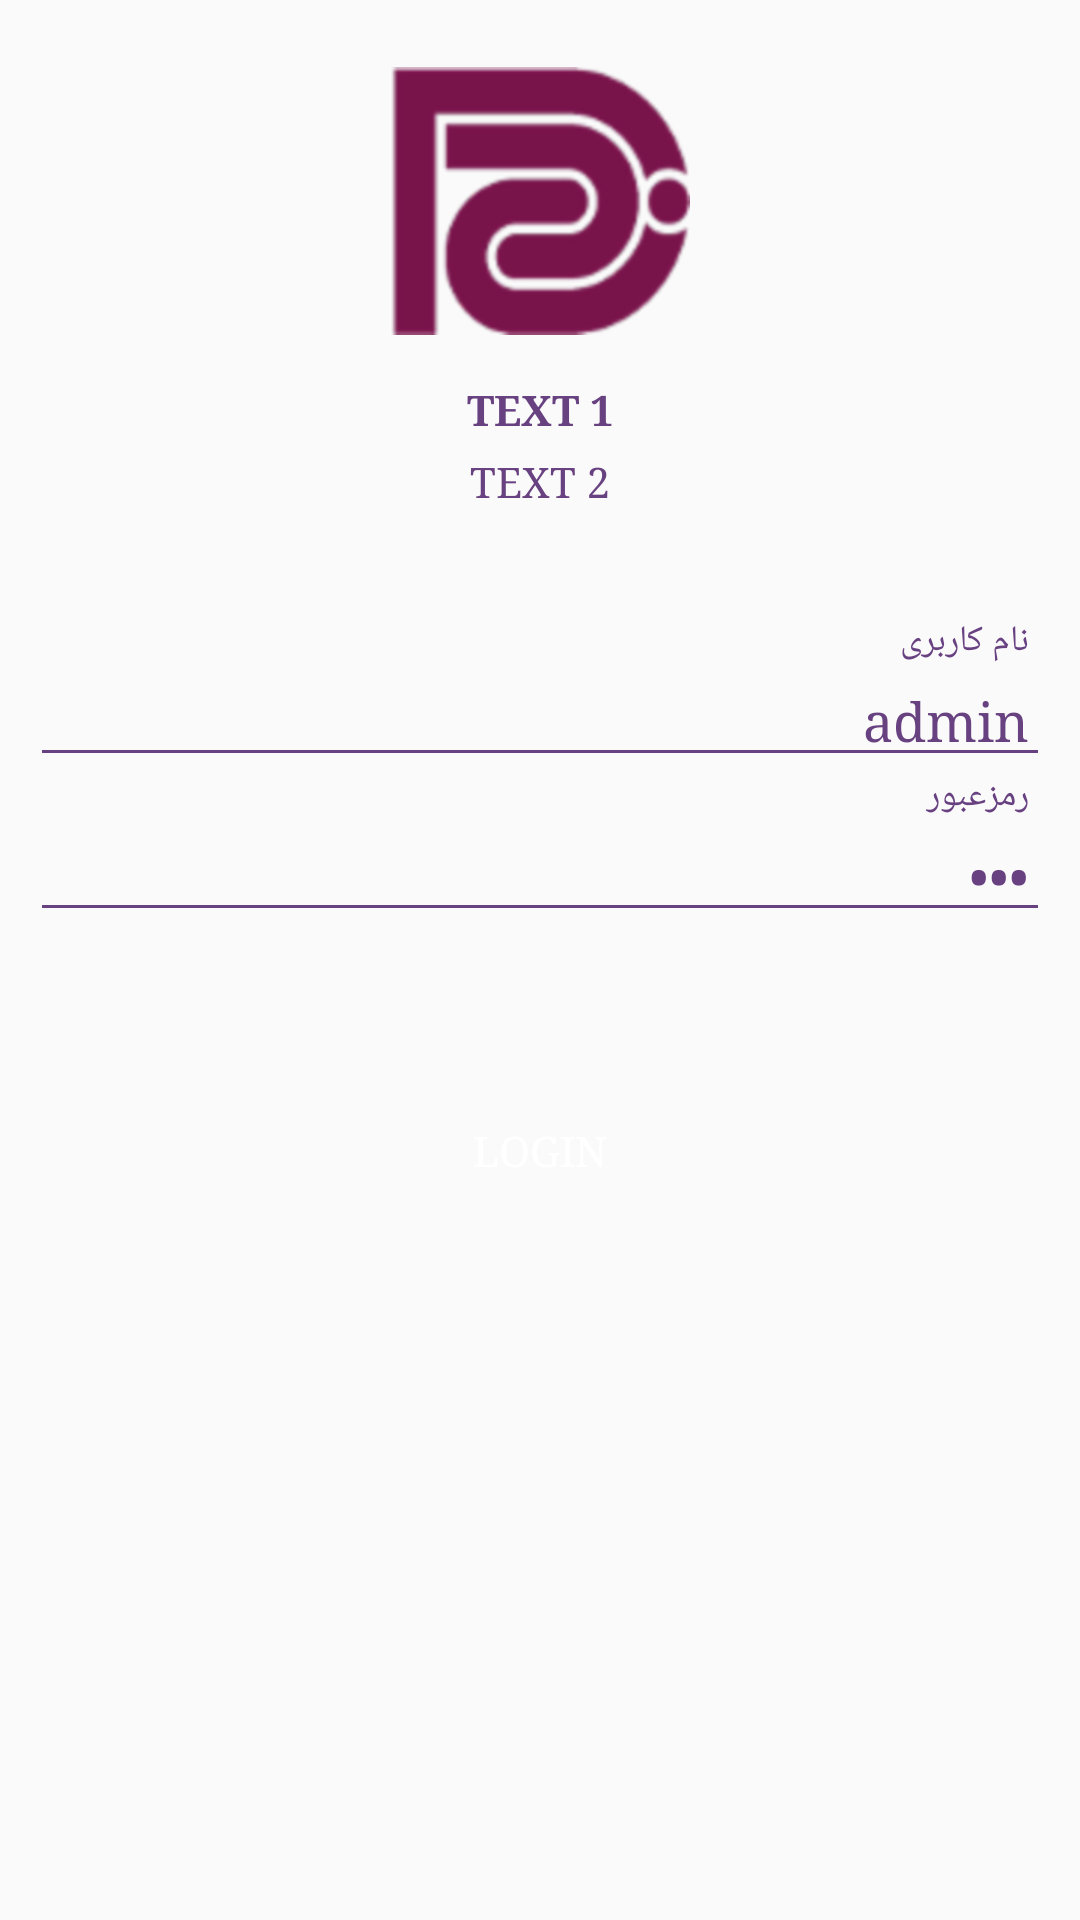

Produce the Android XML layout that renders to this screen, including the resource entries it uses.
<!-- AndroidManifest.xml: application theme AppTheme -->
<!-- res/layout/activity_login.xml -->
<?xml version="1.0" encoding="utf-8"?>
<RelativeLayout xmlns:android="http://schemas.android.com/apk/res/android"
    xmlns:app="http://schemas.android.com/apk/res-auto"
    xmlns:tools="http://schemas.android.com/tools"
    android:id="@+id/layoutMain"
    android:layout_width="match_parent"
    android:layout_height="match_parent"
    android:layoutDirection="ltr"
    android:padding="10dp"
    tools:context=".Activity_Login">


    <EditText
        android:id="@+id/res"
        android:layout_width="match_parent"
        android:layout_height="100dp"
        android:paddingRight="7dp"
        android:textColor="@color/colorPurple7"
        android:textCursorDrawable="@color/colorPurple7"
        android:visibility="gone" />


    <ImageView
        android:id="@+id/imgLogo"
        android:layout_width="100dp"
        android:layout_height="100dp"
        android:layout_alignParentTop="true"
        android:layout_centerHorizontal="true"
        android:layout_marginTop="7dp"
        android:src="@drawable/logo" />

    <TextView
        android:id="@+id/txtdinaPersian"
        android:layout_width="match_parent"
        android:layout_height="wrap_content"
        android:layout_below="@+id/imgLogo"
        android:layout_centerHorizontal="true"
        android:layout_marginTop="10dp"
        android:gravity="center"
        android:text="TEXT 1"
        android:textColor="@color/colorPurple7"
        android:textStyle="bold" />


    <TextView
        android:id="@+id/txtdinaEng"
        android:layout_width="match_parent"
        android:layout_height="wrap_content"
        android:layout_below="@+id/txtdinaPersian"
        android:layout_centerHorizontal="true"
        android:layout_marginTop="5dp"
        android:gravity="center"
        android:text="TEXT 2"
        android:textColor="@color/colorPurple7" />

    <Button
        android:id="@+id/btnlogin"
        android:layout_width="match_parent"
        android:layout_height="wrap_content"
        android:layout_below="@+id/txtNullL"
        android:layout_centerHorizontal="true"
        android:layout_marginTop="30dp"
        android:background="@drawable/bg_colorlogo_corner"
        android:text="login"
        android:textColor="@color/colorWhite" />





    <com.google.android.material.textfield.TextInputLayout
        android:layout_width="match_parent"
        android:layout_height="wrap_content"
        android:layout_above="@+id/inputLayoutTemp"
        android:layout_alignParentStart="true"
        android:hint="نام کاربری"
        android:textColorHint="@color/colorPurple7"
        app:backgroundTint="@color/colorPurple7">

        <EditText
            android:id="@+id/edtUsername"
            android:layout_width="match_parent"
            android:layout_height="wrap_content"
            android:backgroundTint="@color/colorPurple7"
            android:gravity="right"
            android:paddingRight="7dp"
            android:text="admin"
            android:textColor="@color/colorPurple7"
            android:textCursorDrawable="@color/colorPurple7" />

    </com.google.android.material.textfield.TextInputLayout>

    <com.google.android.material.textfield.TextInputLayout
        android:id="@+id/inputLayoutTemp"
        android:layout_width="match_parent"
        android:layout_height="wrap_content"
        android:layout_above="@+id/txtNullL"
        android:layout_alignParentStart="true"
        android:backgroundTint="@color/colorPurple7"
        android:hint="رمزعبور"
        android:textColorHint="@color/colorPurple7"
        app:backgroundTint="@color/colorPurple7">

        <EditText
            android:id="@+id/edtPassword"
            android:layout_width="match_parent"
            android:layout_height="wrap_content"
            android:layout_above="@+id/txtNullL"
            android:backgroundTint="@color/colorPurple7"
            android:gravity="right"
            android:inputType="textPassword"
            android:paddingEnd="7dp"
            android:text="123"
            android:textColor="@color/colorPurple7"
            android:textCursorDrawable="@color/colorPurple7" />
    </com.google.android.material.textfield.TextInputLayout>

    <TextView
        android:id="@+id/txtNullL"
        android:layout_width="match_parent"
        android:layout_height="wrap_content"
        android:layout_alignParentStart="true"
        android:layout_centerVertical="true" />


</RelativeLayout>
<!-- resources referenced by this layout -->
<resources>
  <color name="colorPurple7">#684181</color>
  <color name="colorWhite">#FFFFFF</color>
  <!-- drawable logo: png bitmap (drawable, 24344 bytes) -->
  <style name="AppTheme" parent="Theme.AppCompat.Light.NoActionBar">
          <item name="colorPrimary">@color/colorPurple4</item>
          <item name="colorPrimaryDark">@color/colorPurple5</item>
          <item name="colorAccent">@color/colorPurple3</item>
          <item name="android:typeface">serif</item>
          <item name="colorControlActivated">@color/colorPurple7</item>
          <item name="android:colorForeground">@color/colorPurple7</item>
          <item name="colorControlNormal">@color/colorPurple7</item>
          <item name="android:textColorSecondary">@color/colorPurple7</item>
      </style>
  <color name="colorPurple4">#23161D</color>
  <color name="colorPurple5">#531B42</color>
  <color name="colorPurple3">#df69a8</color>
</resources>
